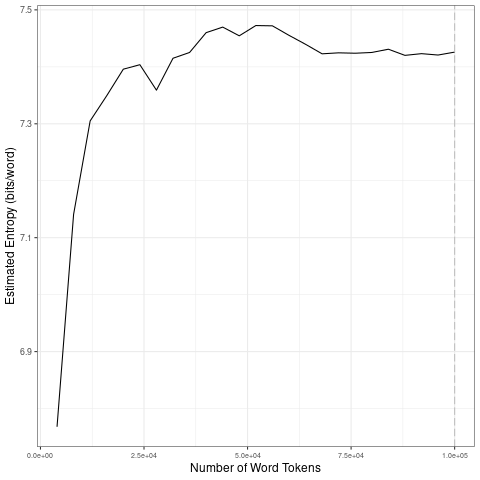

The table this chart was drawn from, first rows:
file, entropy.Corpus.Size, entropy.Entropy, sd.Corpus.Size, sd.SD
data/covid-clean/2020_by_en/2020-06-01_t…, 4000, 6.768, 20000, 0.2557
data/covid-clean/2020_by_en/2020-06-01_t…, 8000, 7.141, 40000, 0.03661
data/covid-clean/2020_by_en/2020-06-01_t…, 12000, 7.305, 60000, 0.009109
data/covid-clean/2020_by_en/2020-06-01_t…, 16000, 7.349, 80000, 0.006953
data/covid-clean/2020_by_en/2020-06-01_t…, 20000, 7.396, 1e+05, 0.004408
data/covid-clean/2020_by_en/2020-06-01_t…, 24000, 7.404, 20000, 0.2557
data/covid-clean/2020_by_en/2020-06-01_t…, 28000, 7.359, 40000, 0.03661
data/covid-clean/2020_by_en/2020-06-01_t…, 32000, 7.415, 60000, 0.009109
data/covid-clean/2020_by_en/2020-06-01_t…, 36000, 7.425, 80000, 0.006953
data/covid-clean/2020_by_en/2020-06-01_t…, 40000, 7.46, 1e+05, 0.004408
data/covid-clean/2020_by_en/2020-06-01_t…, 44000, 7.47, 20000, 0.2557
data/covid-clean/2020_by_en/2020-06-01_t…, 48000, 7.454, 40000, 0.03661
data/covid-clean/2020_by_en/2020-06-01_t…, 52000, 7.473, 60000, 0.009109
data/covid-clean/2020_by_en/2020-06-01_t…, 56000, 7.472, 80000, 0.006953
data/covid-clean/2020_by_en/2020-06-01_t…, 60000, 7.455, 1e+05, 0.004408
data/covid-clean/2020_by_en/2020-06-01_t…, 64000, 7.44, 20000, 0.2557
data/covid-clean/2020_by_en/2020-06-01_t…, 68000, 7.423, 40000, 0.03661
data/covid-clean/2020_by_en/2020-06-01_t…, 72000, 7.425, 60000, 0.009109
data/covid-clean/2020_by_en/2020-06-01_t…, 76000, 7.424, 80000, 0.006953
data/covid-clean/2020_by_en/2020-06-01_t…, 80000, 7.425, 1e+05, 0.004408
data/covid-clean/2020_by_en/2020-06-01_t…, 84000, 7.431, 20000, 0.2557
data/covid-clean/2020_by_en/2020-06-01_t…, 88000, 7.42, 40000, 0.03661
data/covid-clean/2020_by_en/2020-06-01_t…, 92000, 7.423, 60000, 0.009109
data/covid-clean/2020_by_en/2020-06-01_t…, 96000, 7.421, 80000, 0.006953
data/covid-clean/2020_by_en/2020-06-01_t…, 1e+05, 7.426, 1e+05, 0.004408
